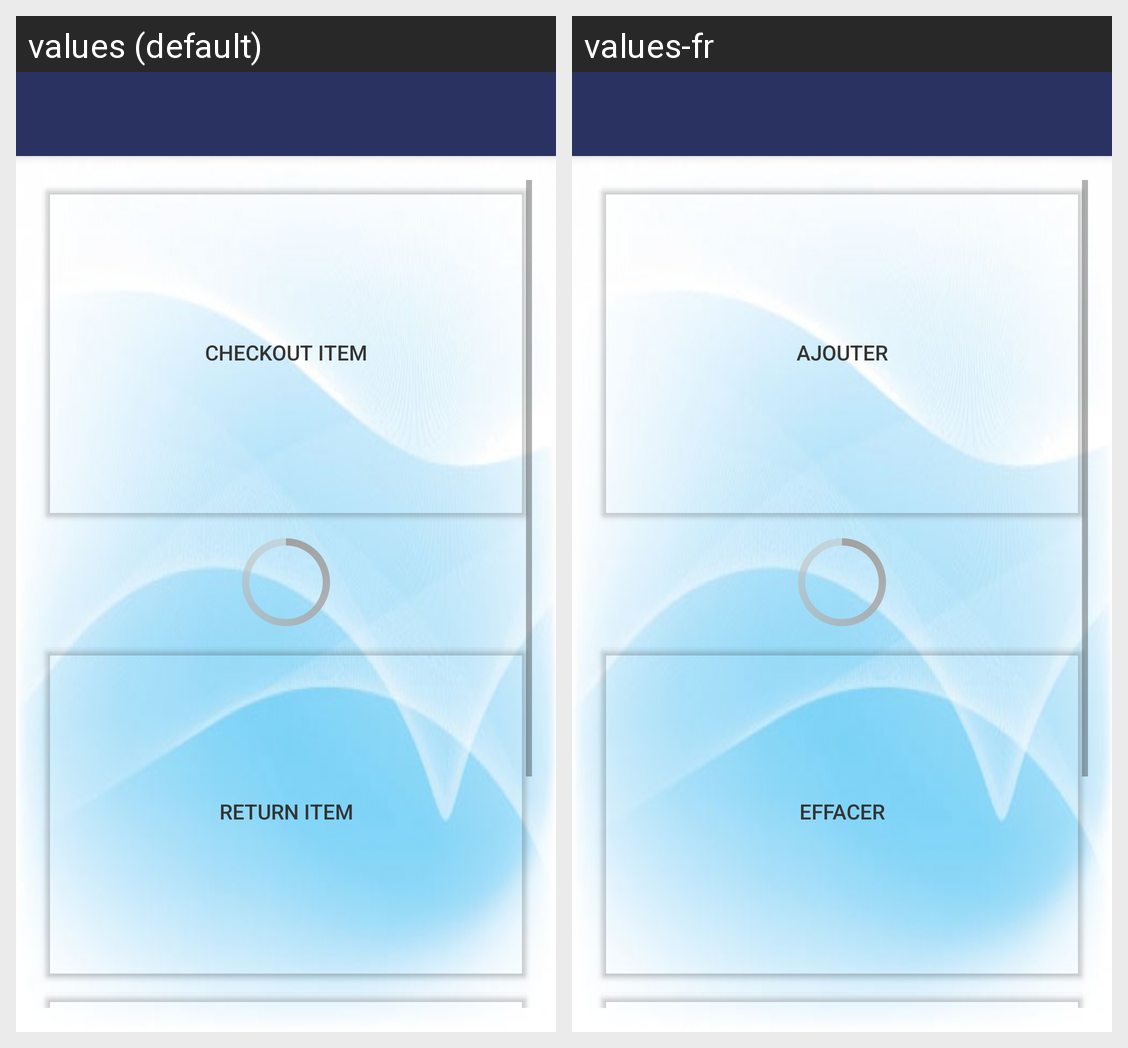

Here is an Android app screen in its default locale and in the app's own translations. Write out the translated-string differences for the strings that appear on this screen.
Android screen res/layout/activity_admin.xml rendered under 2 locales, left to right: values (default), values-fr. Device: Nexus 5 (rendered at 1080×1920; each locale shown at half size, 540×960, under a caption strip naming it); theme AppTheme.NoActionBar.
Strings drawn on this screen, with the default value and each locale's value (text and hints the layout hard-codes, and strings that could not be matched under every locale, appear in the picture but are not listed):

addstring
  values: Checkout Item
  values-fr: Ajouter

deletestring
  values: Return Item
  values-fr: Effacer
